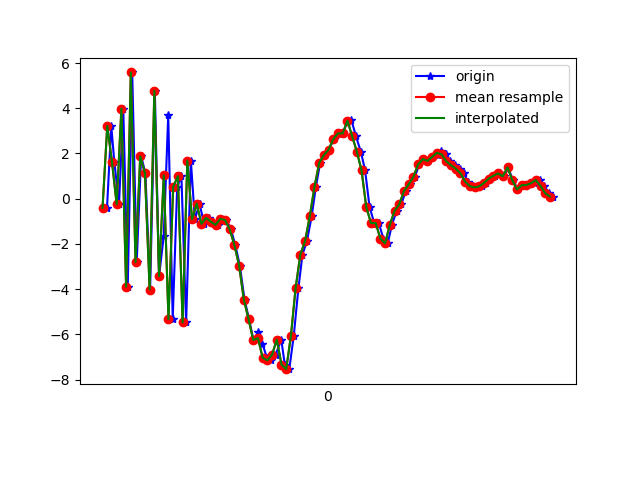

Values plotted in this chart, from the file beside it:
1617847616539, 543260091741649, -0.40128803, -0.52268076, 6.828871
1617847616557, 543260110972419, 3.217, -0.115, -5.993
1617847616570, 543260130203189, 1.633, -0.6216, 8.865
1617847616590, 543260149433959, -0.2437, -0.9811, -7.912
1617847616608, 543260168664729, 3.979, 0.08884, 8.507
1617847616627, 543260187895499, -3.898, -1.115, -4.278
1617847616646, 543260207126269, 5.584, 0.4818, 1.429
1617847616665, 543260226357039, -2.81, -1.272, 3.794
1617847616684, 543260245587809, 1.869, -0.3116, -6.988
1617847616702, 543260264818579, 1.132, -0.07419, 7.904
1617847616722, 543260284049349, -4.018, -1.007, -6.251
1617847616742, 543260303280119, 4.775, 0.812, -0.7521
1617847616760, 543260322510889, -3.427, -1.073, 4.483
1617847616780, 543260341741659, -1.632, -0.4825, -9.153
1617847616799, 543260360972429, 3.695, 0.08695, 4.873
1617847616818, 543260380203199, -5.33, -2.027, 0.1223
1617847616837, 543260399433969, 0.5246, -0.8387, -7.045
1617847616855, 543260418664739, 0.9949, -0.8348, 7.56
1617847616875, 543260437895509, -5.472, -2.166, -3.316
1617847616895, 543260457126279, 1.688, -0.1958, -4.226
1617847616912, 543260476357049, -0.9094, 0.01443, -4.326
1617847616932, 543260495587819, -0.2136, 0.4039, 0.913
1617847616951, 543260514818589, -1.109, 0.2052, -0.5443
1617847616973, 543260534049359, -0.8467, 0.1333, 0.296
1617847616987, 543260553403469, -1.019, 0.6054, 0.1743
1617847617009, 543260572634239, -1.156, 0.761, -0.2553
1617847617027, 543260591865009, -0.8916, 0.7936, -0.5812
1617847617046, 543260611095779, -0.9428, 1.415, -0.3628
1617847617065, 543260630326549, -1.351, 1.961, 0.9114
1617847617084, 543260649557319, -2.055, 2.449, 3.65
1617847617103, 543260668788089, -2.956, 2.985, 7.397
1617847617123, 543260688018859, -4.463, 5.387, 9.436
1617847617142, 543260707249629, -5.319, 8.126, 9.624
1617847617161, 543260726480399, -6.252, 9.129, 12.13
1617847617180, 543260745711169, -5.913, 6.367, 14
1617847617199, 543260764941939, -6.414, 2.263, 12.55
1617847617218, 543260784172709, -7.033, 0.8445, 9.323
1617847617237, 543260803403479, -7.149, 0.5701, 7.219
1617847617255, 543260822634249, -6.899, -1.097, 5.09
1617847617279, 543260841865019, -6.231, -2.224, 2.793
1617847617294, 543260861095789, -7.333, -2.993, 0.2032
1617847617313, 543260880326559, -7.538, -2.678, -3.6
1617847617332, 543260899557329, -6.066, -1.394, -7.409
1617847617352, 543260918788099, -3.943, 0.8103, -10.09
1617847617369, 543260938018869, -2.471, 1.753, -11.49
1617847617388, 543260957249639, -1.879, 2.284, -11.65
1617847617408, 543260976480409, -0.7844, 3.514, -11.07
1617847617426, 543260995711179, 0.5204, 4.551, -9.724
1617847617444, 543261014941949, 1.581, 4.946, -8.406
1617847617465, 543261034172719, 1.934, 4.588, -7.633
1617847617481, 543261053403489, 2.167, 4.335, -6.519
1617847617502, 543261072634259, 2.636, 3.741, -5.844
1617847617522, 543261091865029, 2.889, 2.974, -4.852
1617847617540, 543261111095799, 2.888, 2.354, -3.602
1617847617560, 543261130326569, 3.413, 2.341, -3.003
1617847617577, 543261149557339, 3.48, 2.279, -2.176
1617847617596, 543261168788109, 2.768, 1.794, -1.437
1617847617617, 543261188018879, 2.079, 1.61, -2.967
1617847617635, 543261207249649, 1.252, 1.596, -2.135
1617847617654, 543261226480419, -0.3672, 1.295, 0.1336
1617847617674, 543261245711189, -1.08, 2.742, 1.873
... 39 more rows
